Run: headless pygame with SDL's dummy video driver; simulated clock (each Clock.tick advances the game by its frame time, no real sleeping); random seed 0; keys injected as events and as key.get_pressed() state; no mouse input.
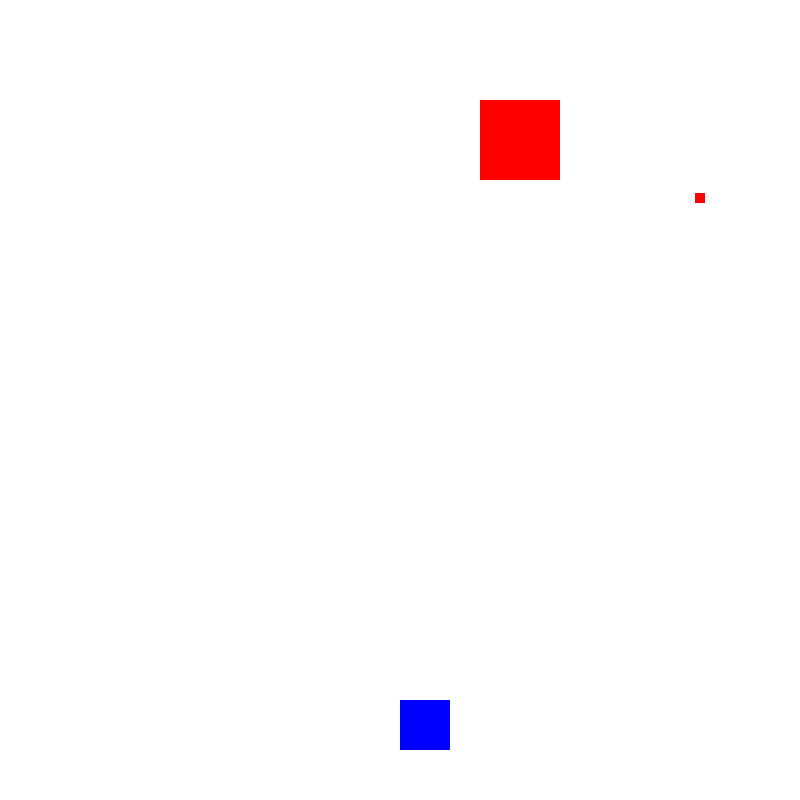
Frame 1 of 4 · flips 1–60 · no input
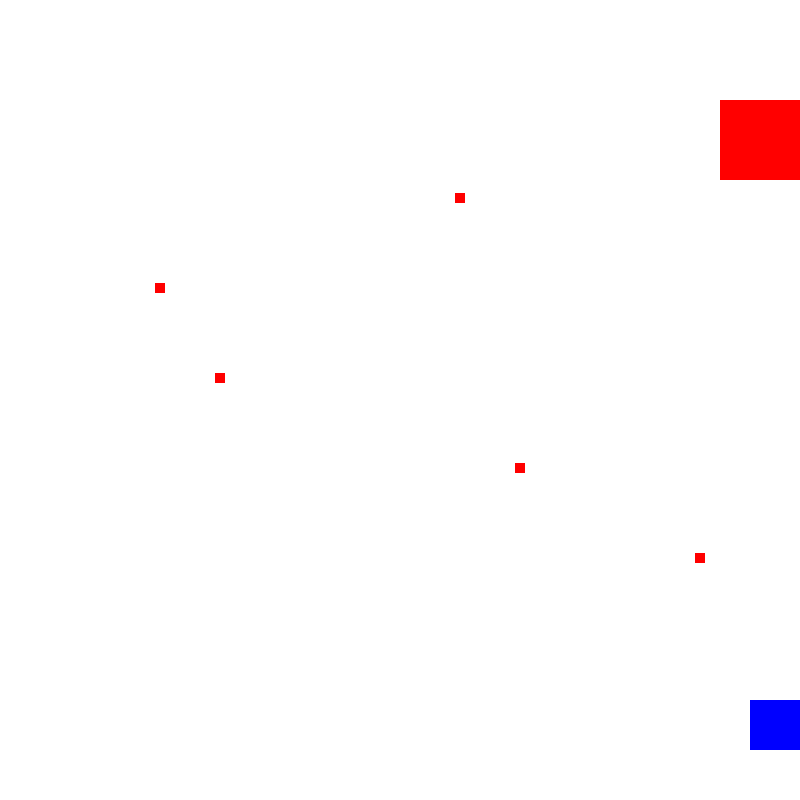
Frame 2 of 4 · flips 61–180 · tapped SPACE, RETURN · held RIGHT (→), D
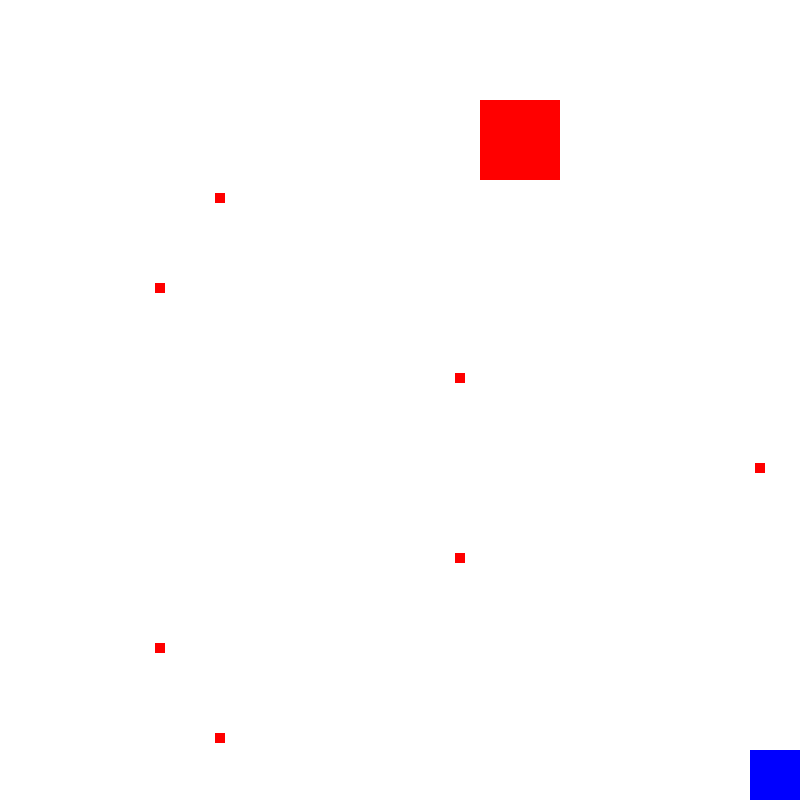
Frame 3 of 4 · flips 181–300 · held DOWN (↓), S
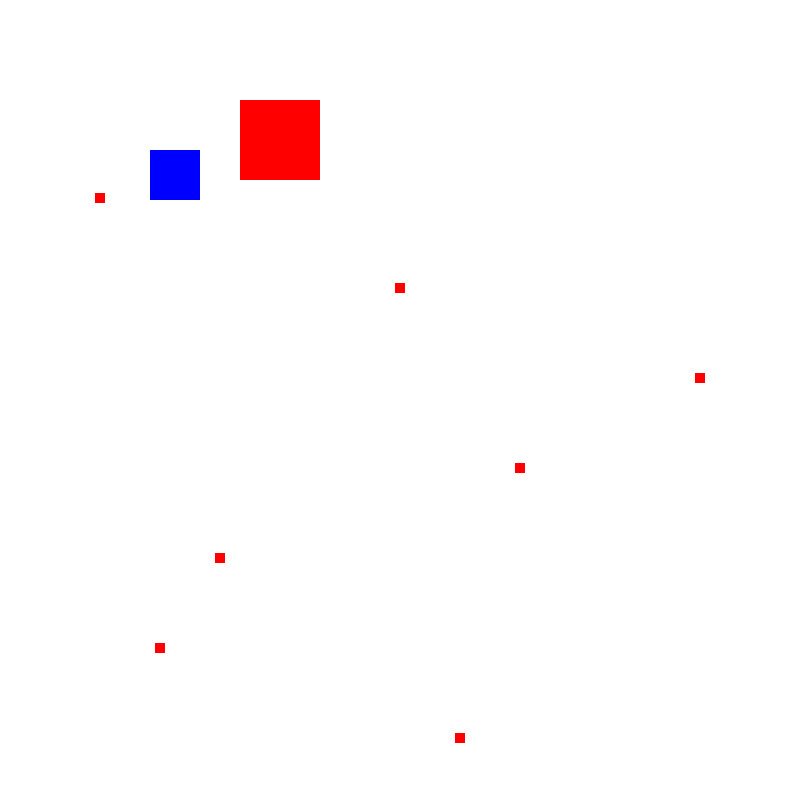
Frame 4 of 4 · flips 301–420 · held LEFT (←), A, UP (↑), W

The pygame program that drew these frames:

import pygame

# https://www.petercollingridge.co.uk/tutorials/pygame-physics-simulation/creating-pygame-window/

WIDTH = 800
HEIGHT = 800
FRAMES = 60
running = True

clock = pygame.time.Clock()
screen = pygame.display.set_mode(((WIDTH, HEIGHT)))
# screen.fill((255, 255, 255))  # background (plain color, note: how to set as image?)

pygame.display.set_caption("hello world")

playerWidth = 50
playerHeight = 50
playerX = WIDTH // 2 # initial x pos
playerY = HEIGHT - 100 # initial y pos
playerSpeed = 5

bossWidth = 80
bossHeight = 80
bossX = (WIDTH - bossWidth) // 2
bossY = 100
bossSpeed = 10
bossDirection = 1 # 1 = right, -1 = left

bullets = []
bulletWidth = 10
bulletHeight = 10
bulletAmount = 0 
bulletCooldown = 30 # how many frames for ONE bullet
bulletSpeed = 3

while running == True:
    screen.fill((255, 255, 255)) # IMPORTANT, redraws / update background???

    keys = pygame.key.get_pressed()

    for event in pygame.event.get():
        if event.type == pygame.QUIT:
            running = False

    if keys[pygame.K_w]:
        playerY -= playerSpeed
    if keys[pygame.K_s]:
        playerY += playerSpeed
    if keys[pygame.K_a]:
        playerX -= playerSpeed
    if keys[pygame.K_d]:
        playerX += playerSpeed

    bossX += bossSpeed * bossDirection

    if (bossX <= 0) or (bossX + bossWidth >= WIDTH):
            bossDirection *= -1
    
    bulletAmount += 1 # shoots one bullet

    if bulletAmount >= bulletCooldown:
        bullets.append({"x": bossX + bossWidth // 2 - bulletWidth // 2, "y": bossY, "speed": bulletSpeed})
        bulletAmount = 0 # stop shooting

    for bullet in bullets:
         bullet["y"] += bullet["speed"]
         pygame.draw.rect(screen, (255, 0, 0), (bullet["x"], bullet["y"], bulletWidth, bulletHeight))

    # make sure player stay inside the window
    playerX = max(0, min(WIDTH - playerWidth, playerX))
    playerY = max(0, min(HEIGHT - playerHeight, playerY))

    pygame.draw.rect(screen, (0, 0, 255), (playerX, playerY, playerWidth, playerHeight))
    pygame.draw.rect(screen, (255, 0, 0), (bossX, bossY, bossWidth, bossHeight))

    pygame.display.flip()
    clock.tick(FRAMES)
